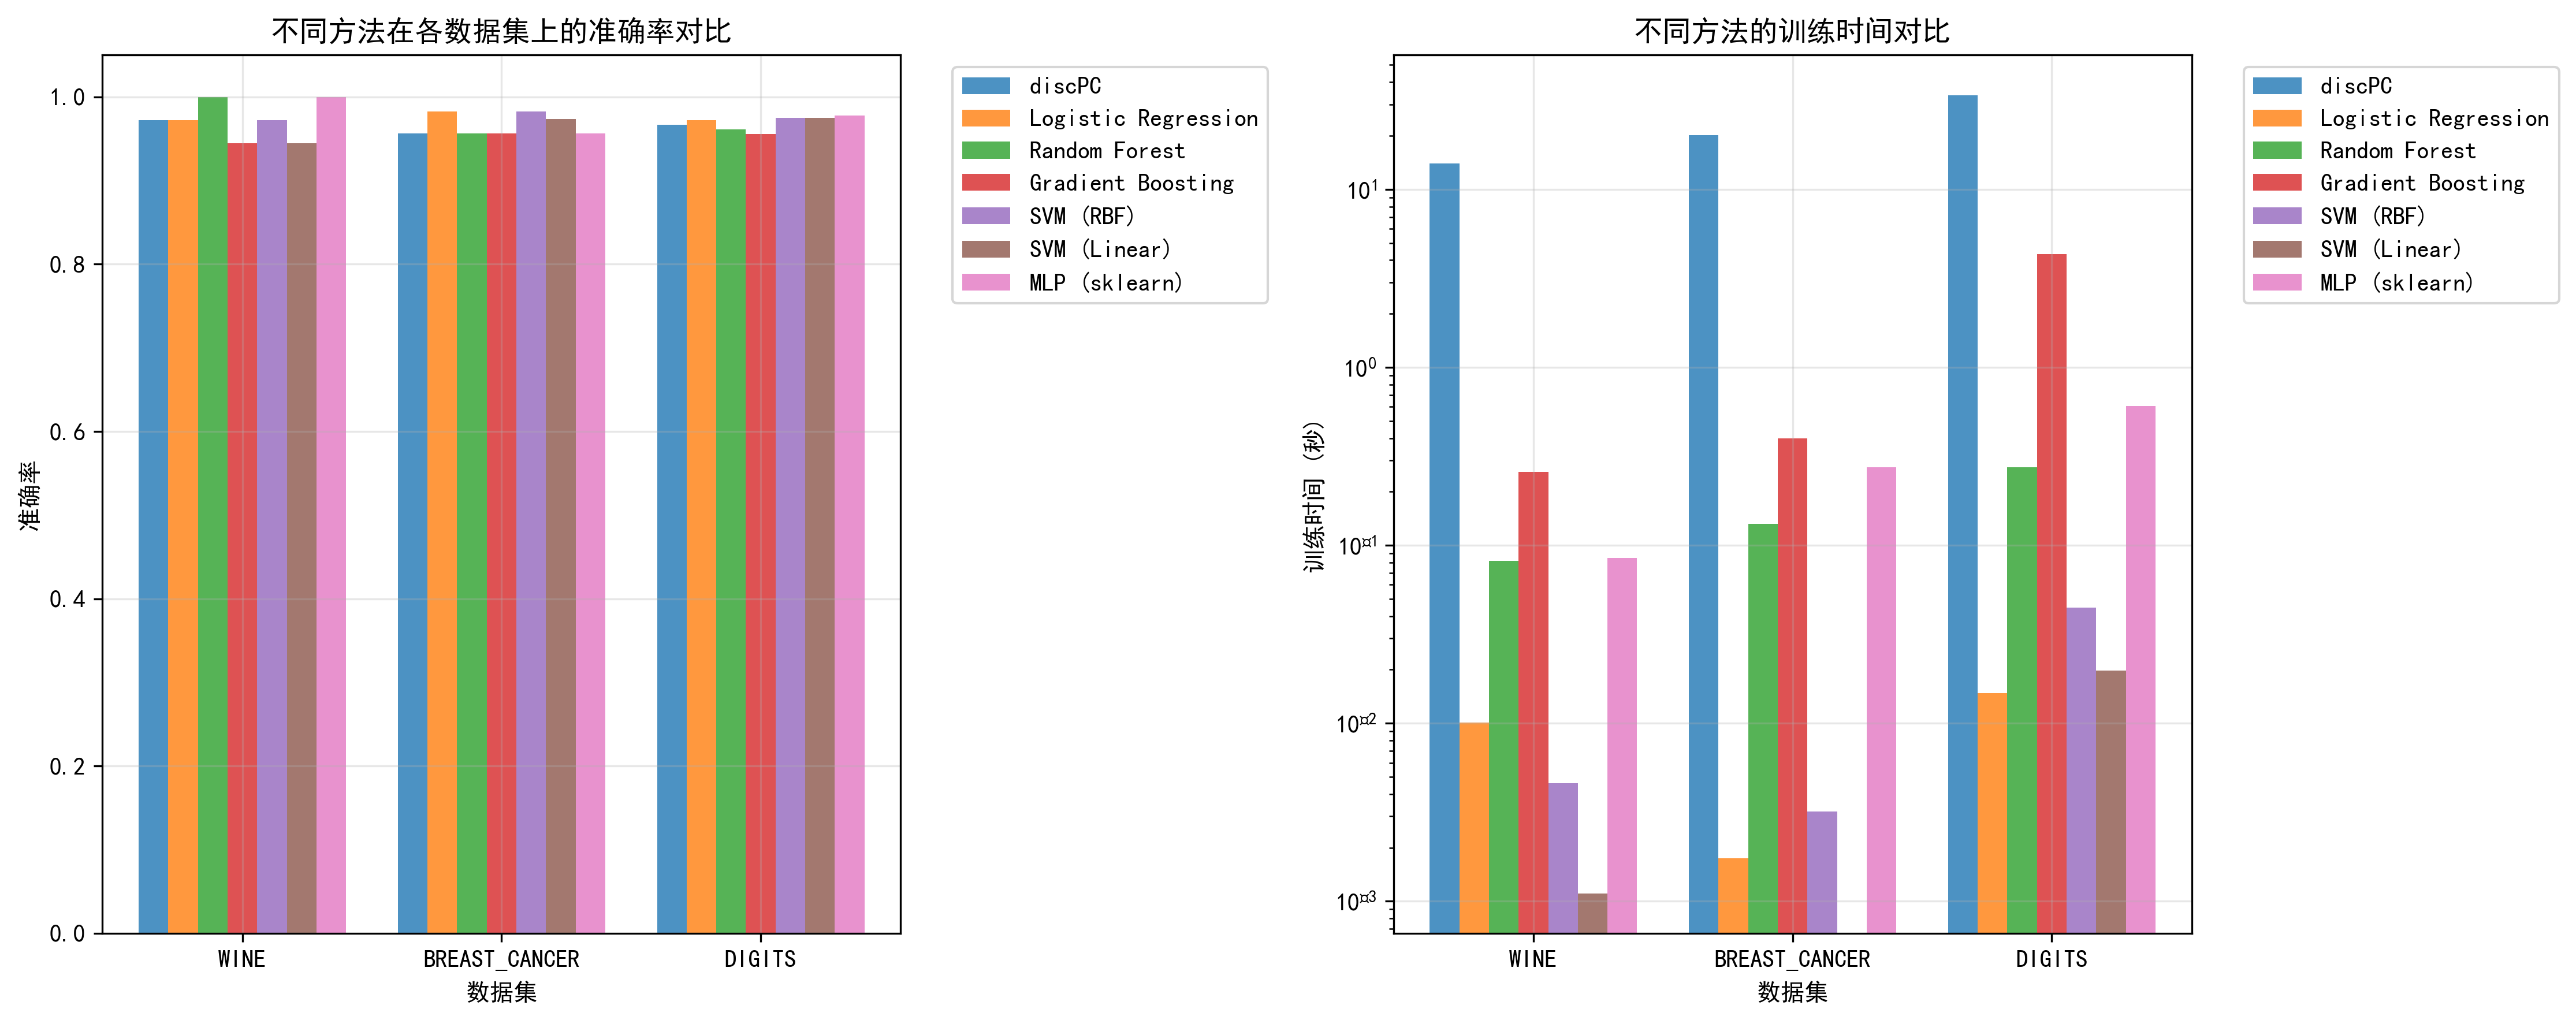

Values plotted in this chart, from the file beside it:
数据集, 方法, 准确率, 训练时间(秒)
WINE, discPC, 0.9722, 14.02
WINE, Logistic Regression, 0.9722, 0.01
WINE, Random Forest, 1, 0.08
WINE, Gradient Boosting, 0.9444, 0.26
WINE, SVM (RBF), 0.9722, 0.00
WINE, SVM (Linear), 0.9444, 0.00
WINE, MLP (sklearn), 1, 0.08
BREAST_CANCER, discPC, 0.9561, 20.18
BREAST_CANCER, Logistic Regression, 0.9825, 0.00
BREAST_CANCER, Random Forest, 0.9561, 0.13
BREAST_CANCER, Gradient Boosting, 0.9561, 0.40
BREAST_CANCER, SVM (RBF), 0.9825, 0.00
BREAST_CANCER, SVM (Linear), 0.9737, 0.00
BREAST_CANCER, MLP (sklearn), 0.9561, 0.27
DIGITS, discPC, 0.9667, 33.87
DIGITS, Logistic Regression, 0.9722, 0.01
DIGITS, Random Forest, 0.9611, 0.27
DIGITS, Gradient Boosting, 0.9556, 4.34
DIGITS, SVM (RBF), 0.9750, 0.04
DIGITS, SVM (Linear), 0.9750, 0.02
DIGITS, MLP (sklearn), 0.9778, 0.61
